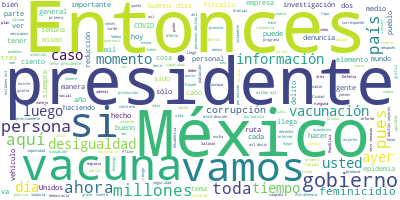

Source data for this figure (header and first rows):
Participante, Texto, Sentimiento, Palabras, Dia, Mes, Anio
PRESIDENTE ANDRES MANUEL LOPEZ OBRADOR, Buenos días., 0.0, 2, 30, 03, 2021
PRESIDENTE ANDRES MANUEL LOPEZ OBRADOR, Vamos a informar, como todos los martes,…, 0.0, 65, 30, 03, 2021
HUGO LOPEZ-GATELL RAMIREZ, Con su permiso, presidente, con mucho gu…, 0.0, 13, 30, 03, 2021
HUGO LOPEZ-GATELL RAMIREZ, Muy buenos días tengan todas y todos ust…, 0.0, 8, 30, 03, 2021
HUGO LOPEZ-GATELL RAMIREZ, Como cada martes, vamos a comentar sobre…, 0.0, 98, 30, 03, 2021
HUGO LOPEZ-GATELL RAMIREZ, En esta curva, que ya es bastante conoci…, 0.0, 69, 30, 03, 2021
HUGO LOPEZ-GATELL RAMIREZ, Vemos claramente cómo tuvimos un evento …, 0.0, 81, 30, 03, 2021
HUGO LOPEZ-GATELL RAMIREZ, Y hoy tenemos -y esto se ve claramente e…, 0.0, 72, 30, 03, 2021
HUGO LOPEZ-GATELL RAMIREZ, Esto es lo que ha pasado en varios paíse…, 0.0, 48, 30, 03, 2021
HUGO LOPEZ-GATELL RAMIREZ, ¿Por qué lo decimos?, 0.0, 4, 30, 03, 2021
HUGO LOPEZ-GATELL RAMIREZ, Porque es muy importante que todo el pue…, 0.0, 59, 30, 03, 2021
HUGO LOPEZ-GATELL RAMIREZ, Esto es lo que en algunos países lo iden…, 0.0, 50, 30, 03, 2021
HUGO LOPEZ-GATELL RAMIREZ, La hospitalización, la ocupación hospita…, 0.0, 52, 30, 03, 2021
HUGO LOPEZ-GATELL RAMIREZ, Hemos tenido la más grande reconversión …, 0.0, 52, 30, 03, 2021
HUGO LOPEZ-GATELL RAMIREZ, Desde luego en enero, como lo informamos…, 0.0, 64, 30, 03, 2021
HUGO LOPEZ-GATELL RAMIREZ, Vemos esta reducción que es muy consiste…, 0.0, 32, 30, 03, 2021
HUGO LOPEZ-GATELL RAMIREZ, Y llegamos también a una ocupación hospi…, 0.0, 42, 30, 03, 2021
HUGO LOPEZ-GATELL RAMIREZ, Queda claro que no están ociosas las cam…, 0.0, 39, 30, 03, 2021
HUGO LOPEZ-GATELL RAMIREZ, Si las identificamos como camas generale…, 0.0, 30, 30, 03, 2021
HUGO LOPEZ-GATELL RAMIREZ, En la siguiente vemos las camas con vent…, 0.0, 67, 30, 03, 2021
HUGO LOPEZ-GATELL RAMIREZ, Recordando que México tiene un déficit d…, 0.0, 58, 30, 03, 2021
HUGO LOPEZ-GATELL RAMIREZ, Tenemos muy pocas entidades federativas …, 0.0, 13, 30, 03, 2021
HUGO LOPEZ-GATELL RAMIREZ, Vemos la vacunación, pasemos a este aspe…, 0.0, 79, 30, 03, 2021
HUGO LOPEZ-GATELL RAMIREZ, ¿Por qué razón?, 0.0, 3, 30, 03, 2021
HUGO LOPEZ-GATELL RAMIREZ, Porque las vacunas son un mecanismo de p…, 0.0, 26, 30, 03, 2021
HUGO LOPEZ-GATELL RAMIREZ, Comentábamos el viernes pasado la import…, 0.0, 101, 30, 03, 2021
HUGO LOPEZ-GATELL RAMIREZ, Y también por eso señalábamos el viernes…, 0.0, 38, 30, 03, 2021
HUGO LOPEZ-GATELL RAMIREZ, Y por eso hacíamos esta comparación con …, 0.0, 92, 30, 03, 2021
HUGO LOPEZ-GATELL RAMIREZ, Ayer tuvimos 240 mil 429 aplicaciones de…, 0.0, 79, 30, 03, 2021
HUGO LOPEZ-GATELL RAMIREZ, En su momento, la segunda dosis tiene co…, 0.0, 46, 30, 03, 2021
HUGO LOPEZ-GATELL RAMIREZ, Recordar que no se logra de manera inmed…, 0.0, 34, 30, 03, 2021
HUGO LOPEZ-GATELL RAMIREZ, Vemos con preocupación a algunas persona…, 0.0, 73, 30, 03, 2021
HUGO LOPEZ-GATELL RAMIREZ, Aquí se ve la distribución, como lo pres…, 0.0, 52, 30, 03, 2021
HUGO LOPEZ-GATELL RAMIREZ, A esto le llamamos la primera línea de r…, 0.0, 58, 30, 03, 2021
HUGO LOPEZ-GATELL RAMIREZ, El personal educativo es exclusivamente …, 0.0, 10, 30, 03, 2021
HUGO LOPEZ-GATELL RAMIREZ, También recordar a la población que el o…, 0.0, 93, 30, 03, 2021
HUGO LOPEZ-GATELL RAMIREZ, Y al final vemos, cinco millones 409 mil…, 0.0, 32, 30, 03, 2021
HUGO LOPEZ-GATELL RAMIREZ, Este elemento es importante, afortunadam…, 0.0, 145, 30, 03, 2021
HUGO LOPEZ-GATELL RAMIREZ, Vemos la distribución de vacunas, lo que…, 0.0, 41, 30, 03, 2021
HUGO LOPEZ-GATELL RAMIREZ, Pfizer-BioNTech, cuatro millones 548 mil…, 0.0, 64, 30, 03, 2021
HUGO LOPEZ-GATELL RAMIREZ, Después tenemos a AstraZeneca. Oiginalme…, 0.0, 110, 30, 03, 2021
HUGO LOPEZ-GATELL RAMIREZ, De Sinovac tenemos cuatro millones de do…, 0.0, 42, 30, 03, 2021
HUGO LOPEZ-GATELL RAMIREZ, Todas estas vacunas que aparecen ahí enl…, 0.0, 26, 30, 03, 2021
HUGO LOPEZ-GATELL RAMIREZ, Cuatrocientas mil de Sputnik y estamos m…, 0.0, 30, 30, 03, 2021
HUGO LOPEZ-GATELL RAMIREZ, Y lo último es CanSino, es la vacuna que…, 0.0, 38, 30, 03, 2021
HUGO LOPEZ-GATELL RAMIREZ, Me parece que esta es la última., 0.0, 7, 30, 03, 2021
HUGO LOPEZ-GATELL RAMIREZ, Entonces, ya en resumen lo que queremos …, 0.0, 87, 30, 03, 2021
HUGO LOPEZ-GATELL RAMIREZ, Las 32 entidades federativas están en re…, 0.0, 27, 30, 03, 2021
HUGO LOPEZ-GATELL RAMIREZ, Y para prevenirlo es que se cambió se tá…, 0.0, 80, 30, 03, 2021
HUGO LOPEZ-GATELL RAMIREZ, En su momento, cuando culminemos la vacu…, 0.0, 32, 30, 03, 2021
HUGO LOPEZ-GATELL RAMIREZ, No olvidar: el programa de vacunación es…, 0.0, 24, 30, 03, 2021
HUGO LOPEZ-GATELL RAMIREZ, Muchas gracias, presidente., 0.0, 3, 30, 03, 2021
MARCELO EBRARD CASAUBON, Con su permiso, señor presidente. Muy bu…, 0.0, 12, 30, 03, 2021
MARCELO EBRARD CASAUBON, Brevemente les presento la actualización…, 0.0, 9, 30, 03, 2021
MARCELO EBRARD CASAUBON, Desde el principio se hizo una estrategi…, 0.0, 37, 30, 03, 2021
MARCELO EBRARD CASAUBON, Entonces, estos son los números que tene…, 0.0, 24, 30, 03, 2021
MARCELO EBRARD CASAUBON, Estos son los últimos envíos que tuvimos…, 0.0, 7, 30, 03, 2021
MARCELO EBRARD CASAUBON, Lunes 22, señaladamente CanSino ya entre…, 0.0, 14, 30, 03, 2021
MARCELO EBRARD CASAUBON, Pfizer, llegó el 23 y 24., 0.0, 6, 30, 03, 2021
MARCELO EBRARD CASAUBON, El jueves llegó un millón de Sinovac de …, 0.0, 12, 30, 03, 2021
... 265 more rows
